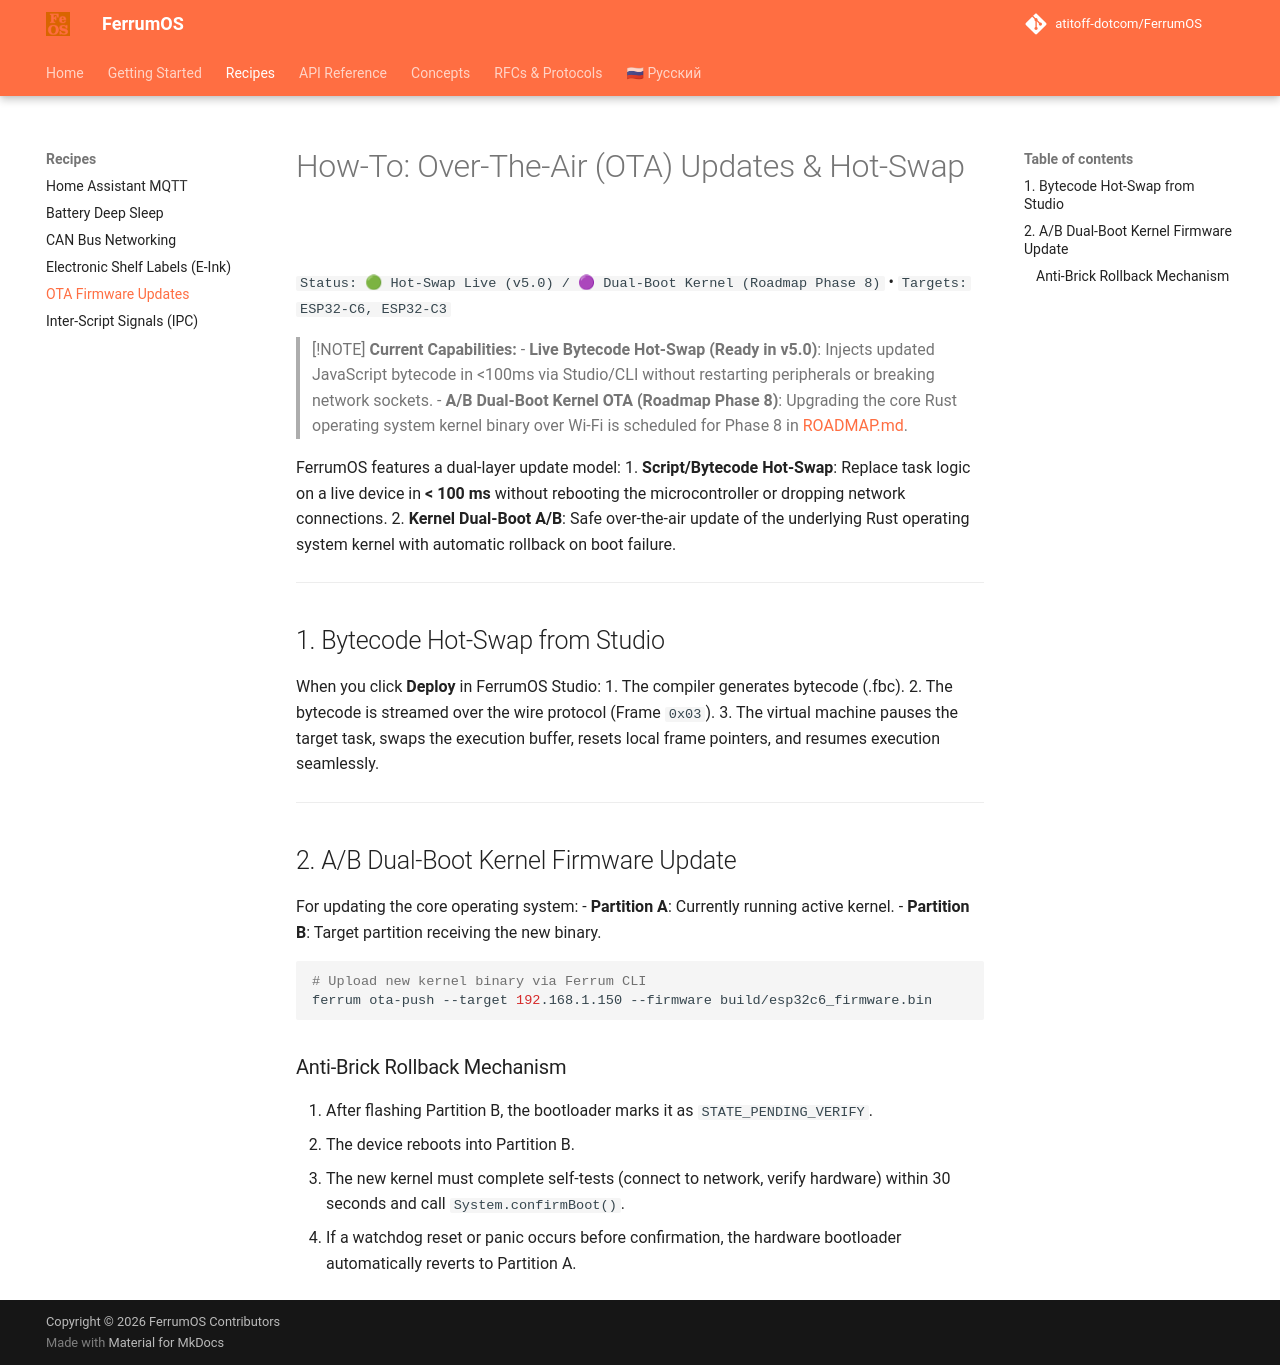

repository: atitoff-dotcom/FerrumOS · page: 2_recipes/ota_firmware_update/index.html · generator: mkdocs

# How-To: Over-The-Air (OTA) Updates & Hot-Swap

`Status: 🟢 Hot-Swap Live (v5.0) / 🟣 Dual-Boot Kernel (Roadmap Phase 8)` • `Targets: ESP32-C6, ESP32-C3`

> [!NOTE]
> **Current Capabilities:**
> - **Live Bytecode Hot-Swap (Ready in v5.0)**: Injects updated JavaScript bytecode in <100ms via Studio/CLI without restarting peripherals or breaking network sockets.
> - **A/B Dual-Boot Kernel OTA (Roadmap Phase 8)**: Upgrading the core Rust operating system kernel binary over Wi-Fi is scheduled for Phase 8 in [ROADMAP.md](https://github.com/atitoff-dotcom/FerrumOS).

FerrumOS features a dual-layer update model:
1. **Script/Bytecode Hot-Swap**: Replace task logic on a live device in **< 100 ms** without rebooting the microcontroller or dropping network connections.
2. **Kernel Dual-Boot A/B**: Safe over-the-air update of the underlying Rust operating system kernel with automatic rollback on boot failure.

---

## 1. Bytecode Hot-Swap from Studio

When you click **Deploy** in FerrumOS Studio:
1. The compiler generates bytecode (.fbc).
2. The bytecode is streamed over the wire protocol (Frame `0x03`).
3. The virtual machine pauses the target task, swaps the execution buffer, resets local frame pointers, and resumes execution seamlessly.

---

## 2. A/B Dual-Boot Kernel Firmware Update

For updating the core operating system:
- **Partition A**: Currently running active kernel.
- **Partition B**: Target partition receiving the new binary.

```bash
# Upload new kernel binary via Ferrum CLI
ferrum ota-push --target 192.168.1.150 --firmware build/esp32c6_firmware.bin
```

### Anti-Brick Rollback Mechanism
1. After flashing Partition B, the bootloader marks it as `STATE_PENDING_VERIFY`.
2. The device reboots into Partition B.
3. The new kernel must complete self-tests (connect to network, verify hardware) within 30 seconds and call `System.confirmBoot()`.
4. If a watchdog reset or panic occurs before confirmation, the hardware bootloader automatically reverts to Partition A.
